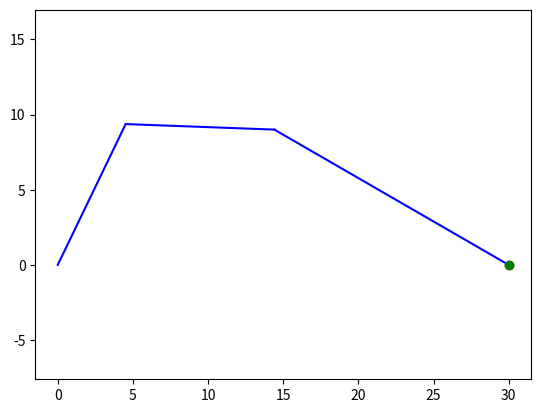

Python code for this plot:
l_1 = 10.4
l_2 = 9.9
l_3 = 18.0

import math

def inverse_kinematics(x, y, phi):
    #prepare
    x = x - l_3 * math.cos(phi)
    y = y - l_3 * math.sin(phi)
    
    c_2 = (x**2 + y**2 - l_1**2 - l_2**2) / (2 * l_1 * l_2)
    if abs(c_2) > 1:
        print("Invalid input")
        return None
    
    theta_2 = -math.acos(c_2)

    k_1 = l_1 + l_2 * c_2
    k_2 = l_2 * math.sin(theta_2)

    theta_1 = math.atan2(y, x) - math.atan2(k_2, k_1)

    theta_3 = phi - theta_1 - theta_2
    
    print("theta_1 =", theta_1 * 180 / math.pi) # in degrees
    print("theta_2 =", theta_2 * 180 / math.pi) # in degrees
    print("theta_3 =", theta_3 * 180 / math.pi) # in degrees

    return (theta_1, theta_2, theta_3)

import matplotlib.pyplot as plt

def plot_arm(x, y, phi):
    
    result = inverse_kinematics(x, y, phi)
    
    if result is None:
        return

    theta_1, theta_2, theta_3 = result

    if theta_1 is None:
        return
    

    x_1 = l_1 * math.cos(theta_1)
    y_1 = l_1 * math.sin(theta_1)

    x_2 = x_1 + l_2 * math.cos(theta_1 + theta_2)
    y_2 = y_1 + l_2 * math.sin(theta_1 + theta_2)

    x_3 = x_2 + l_3 * math.cos(theta_1 + theta_2 + theta_3)
    y_3 = y_2 + l_3 * math.sin(theta_1 + theta_2 + theta_3)

    plt.plot([0, x_1], [0, y_1], 'b-')
    plt.plot([x_1, x_2], [y_1, y_2], 'b-')
    plt.plot([x_2, x_3], [y_2, y_3], 'b-')

    plt.plot(x, y, 'ro')
    plt.plot(x_3, y_3, 'go')

    plt.axis('equal')
    plt.show()


plot_arm(30, 0, -math.pi/6)